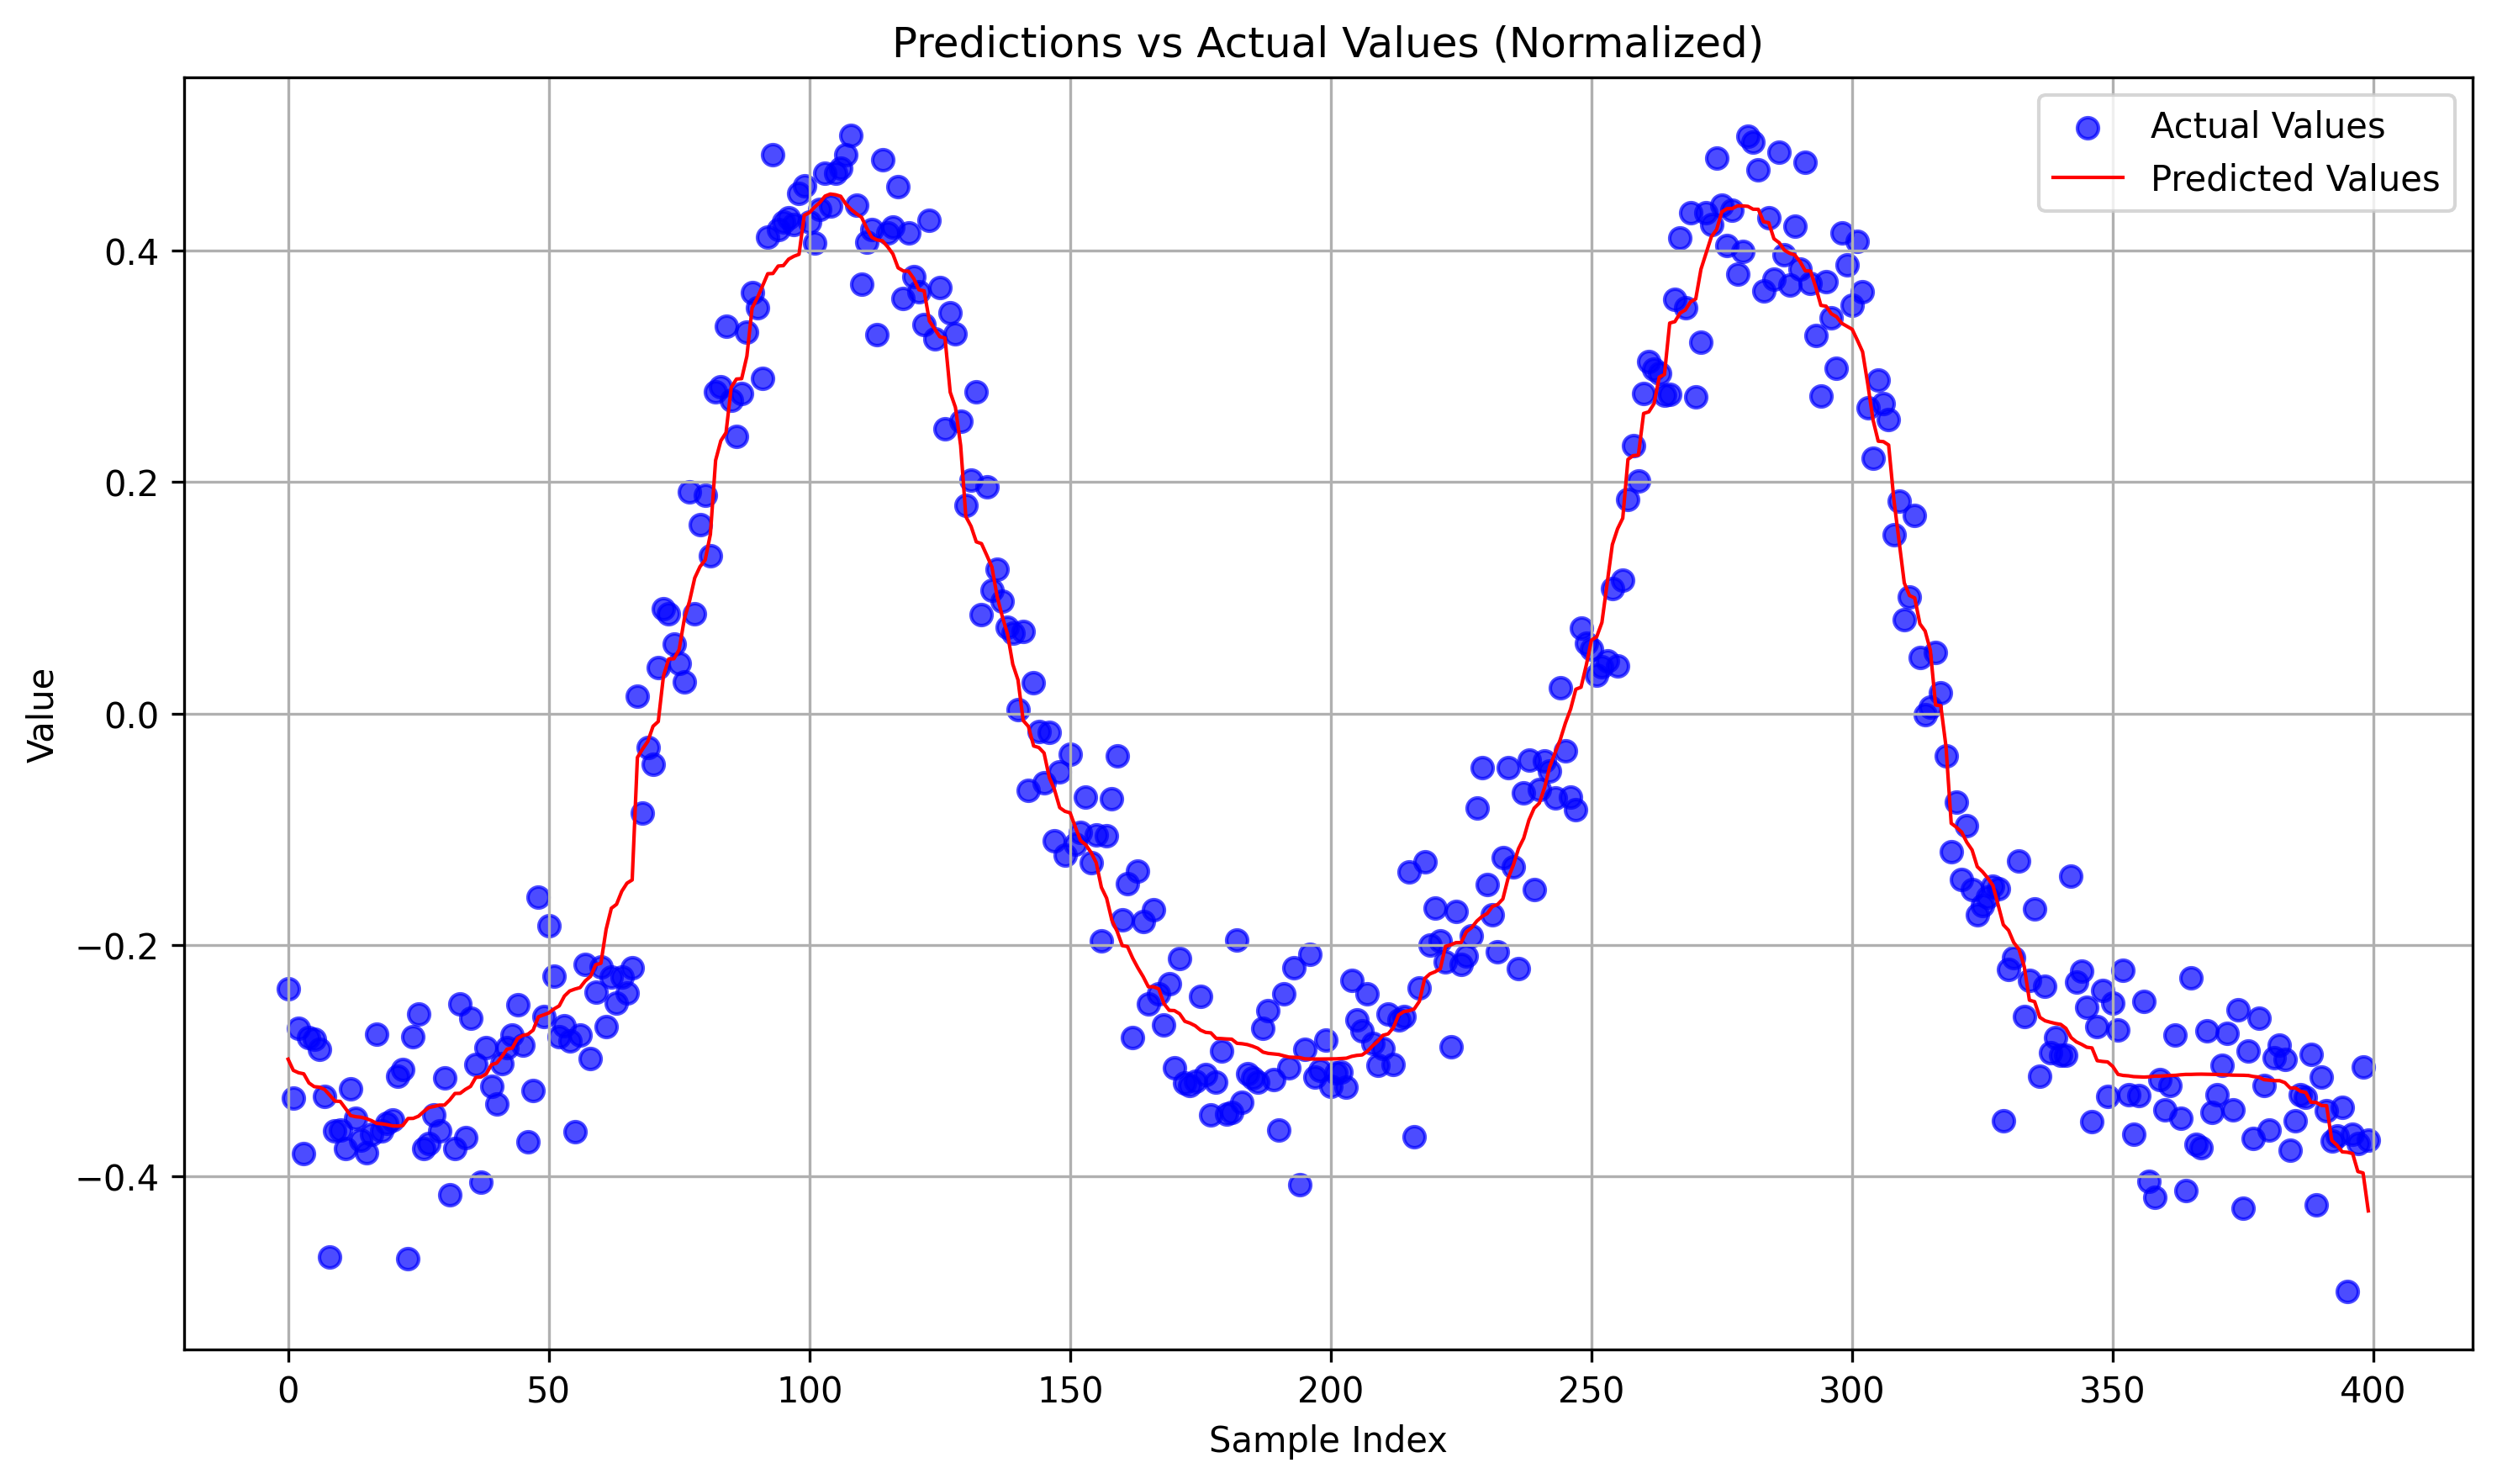

The data file committed next to this chart (first rows):
predictions, actuals
-0.2989, -0.2382
-0.3086, -0.3326
-0.3106, -0.2719
-0.3115, -0.3804
-0.3194, -0.2801
-0.3226, -0.2814
-0.3231, -0.29
-0.3251, -0.3314
-0.3301, -0.4696
-0.3352, -0.3607
-0.3354, -0.36
-0.3415, -0.3765
-0.3477, -0.3246
-0.3486, -0.35
-0.3491, -0.3691
-0.3503, -0.3801
-0.352, -0.3638
-0.3544, -0.2772
-0.3547, -0.3611
-0.3555, -0.3541
-0.3566, -0.3512
-0.3567, -0.3134
-0.3563, -0.3077
-0.3502, -0.4711
-0.3501, -0.2797
-0.3482, -0.2598
-0.3442, -0.3761
-0.3407, -0.3718
-0.3398, -0.347
-0.3386, -0.3612
-0.3386, -0.3151
-0.3342, -0.4163
-0.3285, -0.3761
-0.3284, -0.251
-0.325, -0.3664
-0.3224, -0.2636
-0.3147, -0.3033
-0.3142, -0.405
-0.3117, -0.2893
-0.3037, -0.3222
-0.3022, -0.3376
-0.2966, -0.3026
-0.2902, -0.2892
-0.2893, -0.2779
-0.2811, -0.2521
-0.2784, -0.287
-0.2773, -0.3704
-0.2738, -0.3261
-0.2623, -0.1586
-0.2606, -0.262
-0.2589, -0.1835
-0.2555, -0.227
-0.2528, -0.2794
-0.2443, -0.2703
-0.2399, -0.2827
-0.2383, -0.3614
-0.237, -0.2777
-0.2312, -0.2166
-0.2274, -0.2983
-0.2173, -0.2411
... 340 more rows
